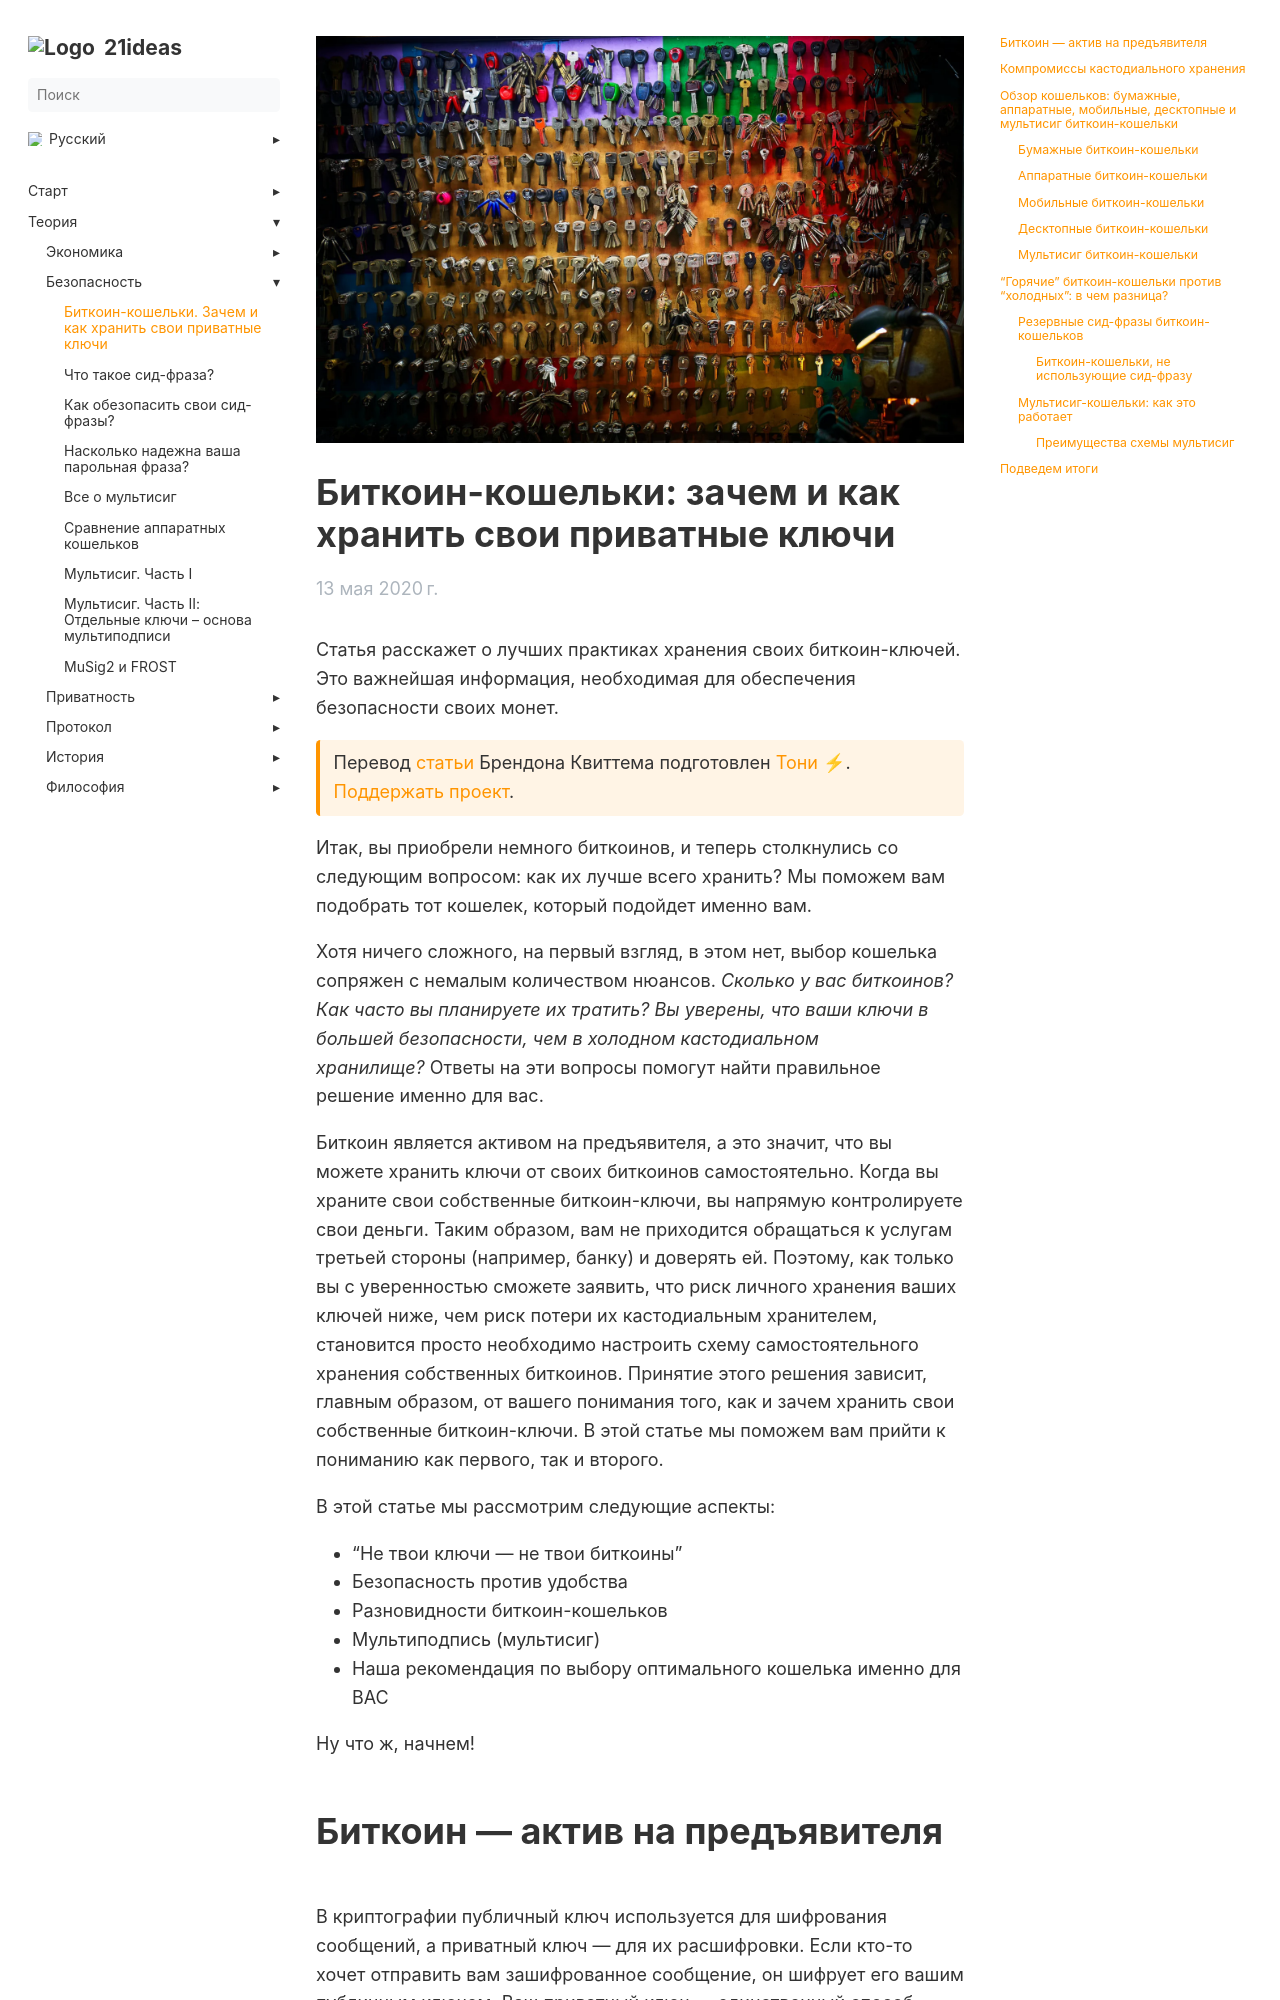

repository: 21ideas-org/21ideas.org · page: kak-hranit-kljuchi/index.html · generator: jekyll

---
title: "Биткоин-кошельки. Зачем и как хранить свои приватные ключи"
h1: "Биткоин-кошельки: зачем и как хранить свои приватные ключи"
cover: /img/197.png
tags: ["биткоин", "хранение", "ключи", "безопасность", "кошельки"]
description: "Статья расскажет о лучших практиках хранения своих биткоин ключей. Это важнейшая информация, необходимая для обеспечения безопасности своих монет."
url: kak-hranit-kljuchi
aliases: ['/theory-security-bitcoin-wallets']
bookToc: true
bookFlatSection: false
date: 2022-06-03
weight: 1
---

Статья расскажет о лучших практиках хранения своих биткоин-ключей. Это важнейшая информация, необходимая для обеспечения безопасности своих монет.

{{< hint btc >}}
Перевод [статьи](https://www.swanbitcoin.com/bitcoin-wallets-not-your-keys-not-your-bitcoin/) Брендона Квиттема подготовлен [Тони ⚡](https://snort.social/p/npub10awzknjg5r5lajnr53438ndcyjylgqsrnrtq5grs495v42qc6awsj45ys7). [Поддержать проект](/contribute/). 
{{< /hint >}}

Итак, вы приобрели немного биткоинов, и теперь столкнулись со следующим вопросом: как их лучше всего хранить? Мы поможем вам подобрать тот кошелек, который подойдет именно вам.

Хотя ничего сложного, на первый взгляд, в этом нет, выбор кошелька сопряжен с немалым количеством нюансов. _Сколько у вас биткоинов? Как часто вы планируете их тратить? Вы уверены, что ваши ключи в большей безопасности, чем в холодном кастодиальном хранилище?_ Ответы на эти вопросы помогут найти правильное решение именно для вас.

Биткоин является активом на предъявителя, а это значит, что вы можете хранить ключи от своих биткоинов самостоятельно. Когда вы храните свои собственные биткоин-ключи, вы напрямую контролируете свои деньги. Таким образом, вам не приходится обращаться к услугам третьей стороны (например, банку) и доверять ей. Поэтому, как только вы с уверенностью сможете заявить, что риск личного хранения ваших ключей ниже, чем риск потери их кастодиальным хранителем, становится просто необходимо настроить схему самостоятельного хранения собственных биткоинов. Принятие этого решения зависит, главным образом, от вашего понимания того, как и зачем хранить свои собственные биткоин-ключи. В этой статье мы поможем вам прийти к пониманию как первого, так и второго.

В этой статье мы рассмотрим следующие аспекты:

- “Не твои ключи — не твои биткоины”
- Безопасность против удобства
- Разновидности биткоин-кошельков
- Мультиподпись (мультисиг)
- Наша рекомендация по выбору оптимального кошелька именно для ВАС

Ну что ж, начнем!
